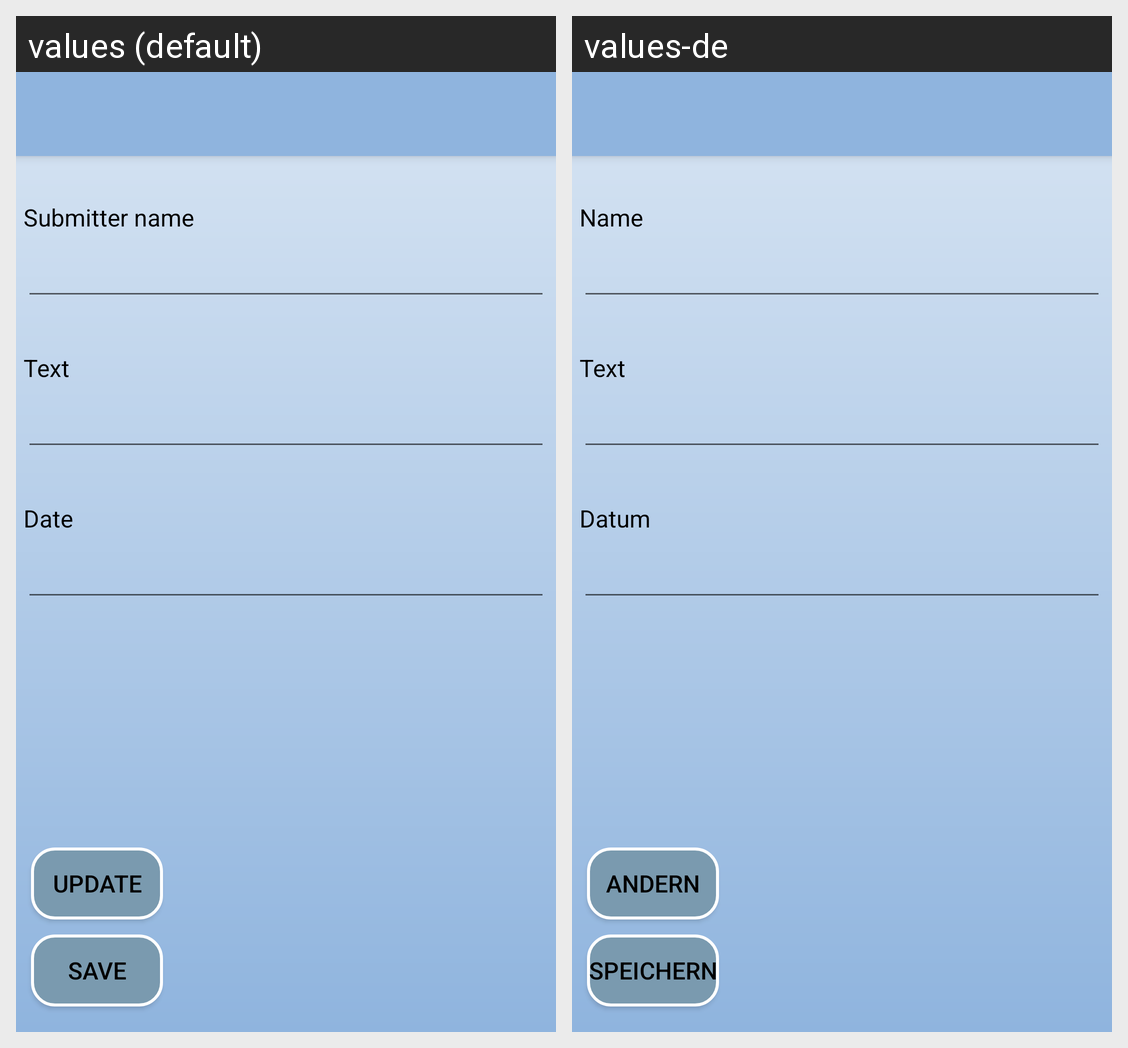

Strings drawn on this Android screen and how each of the app's shown locales translates them:
Android screen res/layout/activity_post_view_detail.xml rendered under 2 locales, left to right: values (default), values-de. Device: Nexus 5 (rendered at 1080×1920; each locale shown at half size, 540×960, under a caption strip naming it); theme AppTheme.
Strings drawn on this screen, with the default value and each locale's value (text and hints the layout hard-codes, and strings that could not be matched under every locale, appear in the picture but are not listed):

submitter
  values: Submitter name
  values-de: Name

text
  values: Text
  values-de: Text

date
  values: Date
  values-de: Datum

button_update
  values: Update
  values-de: Andern

button_save
  values: Save
  values-de: Speichern
